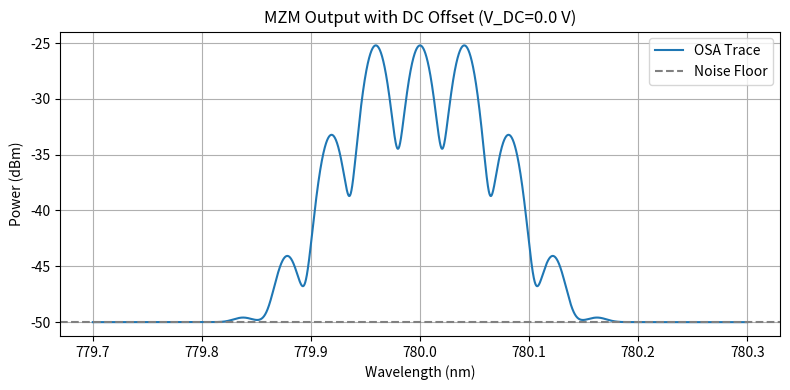

Source code (Python):
import numpy as np
import matplotlib.pyplot as plt
from scipy.special import jv

# ==== User & equipment parameters ====
# Optical source
P_in_dbm = -20            # Input optical power (dBm)
P_in_mw = 10**(P_in_dbm/10)
lambda0_nm = 780.0        # Central wavelength (nm)

# Modulator
Vpi = 4.0                 # Vπ (V)
V_RF = 1.827              # RF drive peak (V) for m≈1.4347
V_DC = 0.0                # Example DC offset (V) - adjust as needed
m = np.pi * V_RF / Vpi
phi_DC = np.pi * V_DC / Vpi

# RF frequency & OSA
f_RF = 20e9               # RF frequency (Hz)
c = 3e8                   # Speed of light (m/s)
delta_lambda_nm = (lambda0_nm*1e-9)**2 / c * f_RF * 1e9  # nm
resolution_nm = 0.02      # OSA resolution (nm)
sigma_nm = np.divide(resolution_nm, (2*np.sqrt(2*np.log(2))))
#sigma_nm = resolution_nm / 2.355

# Noise floor
P_noise_dbm = -50         # dBm
P_noise_mw = 10**(P_noise_dbm/10)

# Wavelength axis
wls = np.linspace(lambda0_nm-0.3, lambda0_nm+0.3, 6001)  # nm

# ==== Compute sideband intensities ====
N = 20
orders = np.arange(-N, N+1)
intensities = np.zeros_like(orders, dtype=float)
for i, n in enumerate(orders):
    if n == 0:
        # Carrier term amplitude ∝ J0(m) * cos(phi_DC)
        intensities[i] = np.abs((jv(0, m) * np.cos(phi_DC)))**2
    elif n % 2 == 0:
        # Even-order sideband: ∝ [J_n(m) * cos(phi_DC)]^2
        intensities[i] = np.abs((jv(n, m) * np.cos(phi_DC)))**2
    else:
        # Odd-order sideband: ∝ [J_n(m) * sin(phi_DC)]^2
        intensities[i] = np.abs((jv(n, m) * np.cos(phi_DC)))**2

# ==== Build simulated OSA trace ====
spectrum_mw = np.zeros_like(wls)
for n, frac in zip(orders, intensities):
    center = lambda0_nm + n * delta_lambda_nm
    spectrum_mw += P_in_mw * frac * np.exp(-((wls - center)**2) / (2 * sigma_nm**2))

# Add noise floor
spectrum_mw += P_noise_mw

# Convert to dBm
spectrum_dbm = 10 * np.log10(spectrum_mw)

# ==== Plot ====
plt.figure(figsize=(8, 4))
plt.plot(wls, spectrum_dbm, label="OSA Trace")
plt.axhline(P_noise_dbm, color='gray', linestyle='--', label="Noise Floor")
plt.xlabel("Wavelength (nm)")
plt.ylabel("Power (dBm)")
plt.title(f"MZM Output with DC Offset (V_DC={V_DC} V)")
plt.legend()
plt.grid(True)
plt.tight_layout()
plt.show()
